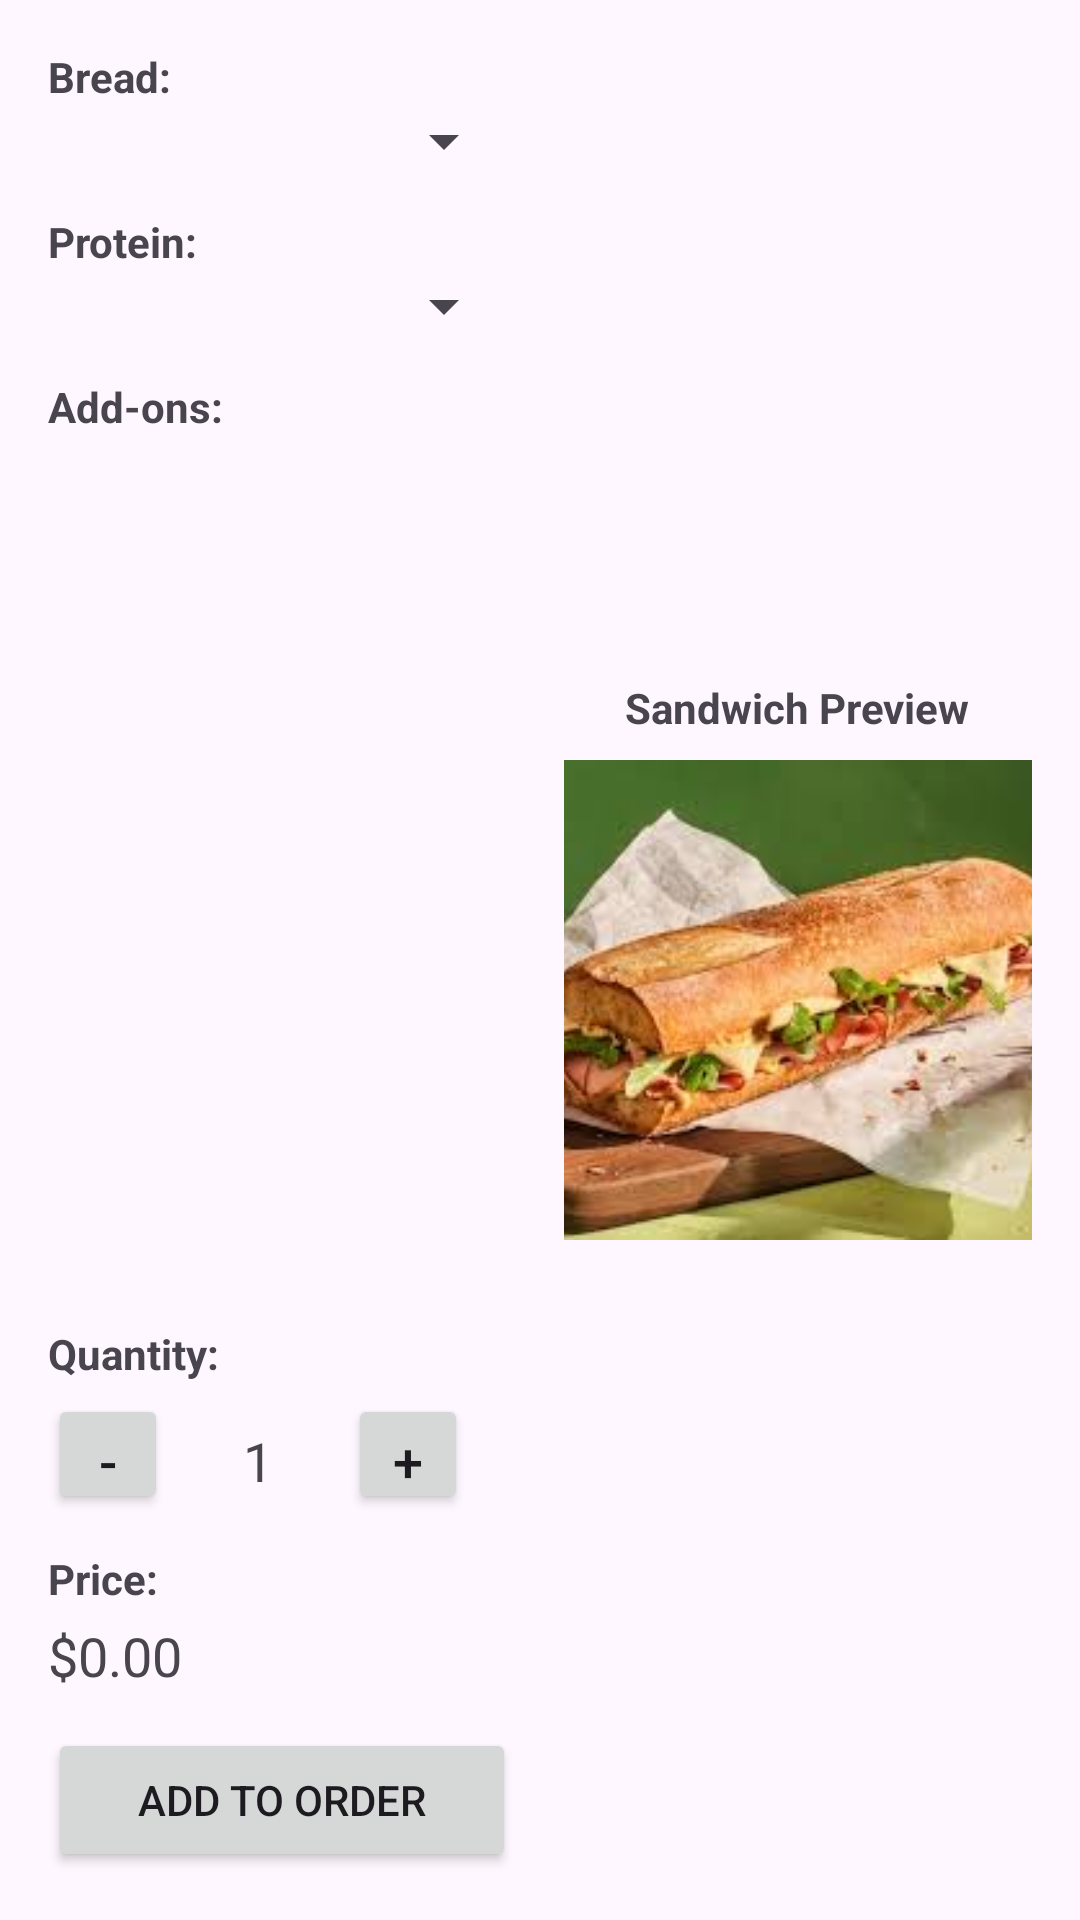

The Android layout XML behind this screen, and the referenced resources:
<!-- AndroidManifest.xml: application theme Theme.Project213 -->
<!-- res/layout/activity_sandwich.xml -->
<?xml version="1.0" encoding="utf-8"?>
<androidx.constraintlayout.widget.ConstraintLayout xmlns:android="http://schemas.android.com/apk/res/android"
    xmlns:app="http://schemas.android.com/apk/res-auto"
    xmlns:tools="http://schemas.android.com/tools"
    android:layout_width="match_parent"
    android:layout_height="match_parent"
    android:padding="16dp"
    tools:context=".activity.SandwichActivity">

    
    <LinearLayout
        android:id="@+id/leftPanelSandwich"
        android:layout_width="0dp"
        android:layout_height="0dp"
        android:orientation="vertical"
        app:layout_constraintTop_toTopOf="parent"
        app:layout_constraintBottom_toBottomOf="parent"
        app:layout_constraintStart_toStartOf="parent"
        app:layout_constraintEnd_toStartOf="@+id/rightPanelSandwich"
        android:layout_marginEnd="16dp">

        
        <TextView
            android:id="@+id/breadLabel"
            android:layout_width="wrap_content"
            android:layout_height="wrap_content"
            android:text="@string/sandwich_bread_label"
            android:textStyle="bold" />

        <Spinner
            android:id="@+id/breadSpinner"
            android:layout_width="match_parent"
            android:layout_height="wrap_content" />

        
        <TextView
            android:id="@+id/proteinLabel"
            android:layout_width="wrap_content"
            android:layout_height="wrap_content"
            android:layout_marginTop="12dp"
            android:text="@string/sandwich_protein_label"
            android:textStyle="bold" />

        <Spinner
            android:id="@+id/proteinSpinner"
            android:layout_width="match_parent"
            android:layout_height="wrap_content" />

        
        <TextView
            android:id="@+id/addOnsLabel"
            android:layout_width="wrap_content"
            android:layout_height="wrap_content"
            android:layout_marginTop="12dp"
            android:text="@string/sandwich_addons_label"
            android:textStyle="bold" />

        <androidx.recyclerview.widget.RecyclerView
            android:id="@+id/addOnsRecyclerView"
            android:layout_width="match_parent"
            android:layout_height="0dp"
            android:layout_marginTop="8dp"
            android:layout_weight="1"
            tools:listitem="@android:layout/simple_list_item_multiple_choice" />

        
        <TextView
            android:id="@+id/quantityLabelSandwich"
            android:layout_width="wrap_content"
            android:layout_height="wrap_content"
            android:layout_marginTop="12dp"
            android:text="@string/quantity_label"
            android:textStyle="bold" />

        <LinearLayout
            android:layout_width="wrap_content"
            android:layout_height="wrap_content"
            android:orientation="horizontal"
            android:layout_marginTop="4dp">

            <Button
                android:id="@+id/decrementQtyButton"
                android:layout_width="40dp"
                android:layout_height="40dp"
                android:text="-"
                android:textSize="18sp" />

            <TextView
                android:id="@+id/quantityText"
                android:layout_width="60dp"
                android:layout_height="40dp"
                android:gravity="center"
                android:text="1"
                android:textSize="18sp" />

            <Button
                android:id="@+id/incrementQtyButton"
                android:layout_width="40dp"
                android:layout_height="40dp"
                android:text="+"
                android:textSize="18sp" />
        </LinearLayout>

        
        <TextView
            android:id="@+id/priceTitleLabelSandwich"
            android:layout_width="wrap_content"
            android:layout_height="wrap_content"
            android:layout_marginTop="12dp"
            android:text="@string/price_label"
            android:textStyle="bold" />

        <TextView
            android:id="@+id/priceLabel"
            android:layout_width="wrap_content"
            android:layout_height="wrap_content"
            android:text="$0.00"
            android:textSize="18sp"
            android:layout_marginTop="4dp" />

        <Button
            android:id="@+id/addSandwichButton"
            android:layout_width="match_parent"
            android:layout_height="wrap_content"
            android:layout_marginTop="12dp"
            android:text="@string/add_to_order" />
    </LinearLayout>

    
    <LinearLayout
        android:id="@+id/rightPanelSandwich"
        android:layout_width="0dp"
        android:layout_height="0dp"
        android:orientation="vertical"
        android:gravity="center"
        app:layout_constraintTop_toTopOf="parent"
        app:layout_constraintBottom_toBottomOf="parent"
        app:layout_constraintEnd_toEndOf="parent"
        app:layout_constraintStart_toEndOf="@id/leftPanelSandwich">

        <TextView
            android:id="@+id/sandwichPreviewLabel"
            android:layout_width="wrap_content"
            android:layout_height="wrap_content"
            android:text="@string/sandwich_preview_label"
            android:textStyle="bold"
            android:layout_marginBottom="8dp" />

        <ImageView
            android:id="@+id/sandwichImage"
            android:layout_width="160dp"
            android:layout_height="160dp"
            android:scaleType="centerCrop"
            android:contentDescription="@string/sandwich_preview_label"
            android:src="@drawable/sandwich"
            tools:src="@drawable/sandwich" />
    </LinearLayout>

</androidx.constraintlayout.widget.ConstraintLayout>
<!-- resources referenced by this layout -->
<resources>
  <!-- drawable sandwich: jpg bitmap (drawable, 9169 bytes) -->
  <string name="add_to_order">Add to Order</string>
  <string name="price_label">Price:</string>
  <string name="quantity_label">Quantity:</string>
  <string name="sandwich_addons_label">Add-ons:</string>
  <string name="sandwich_bread_label">Bread:</string>
  <string name="sandwich_preview_label">Sandwich Preview</string>
  <string name="sandwich_protein_label">Protein:</string>
  <style name="Theme.Project213" parent="Base.Theme.Project213" />
  <style name="Base.Theme.Project213" parent="Theme.Material3.DayNight.NoActionBar">
          
          
      </style>
</resources>
